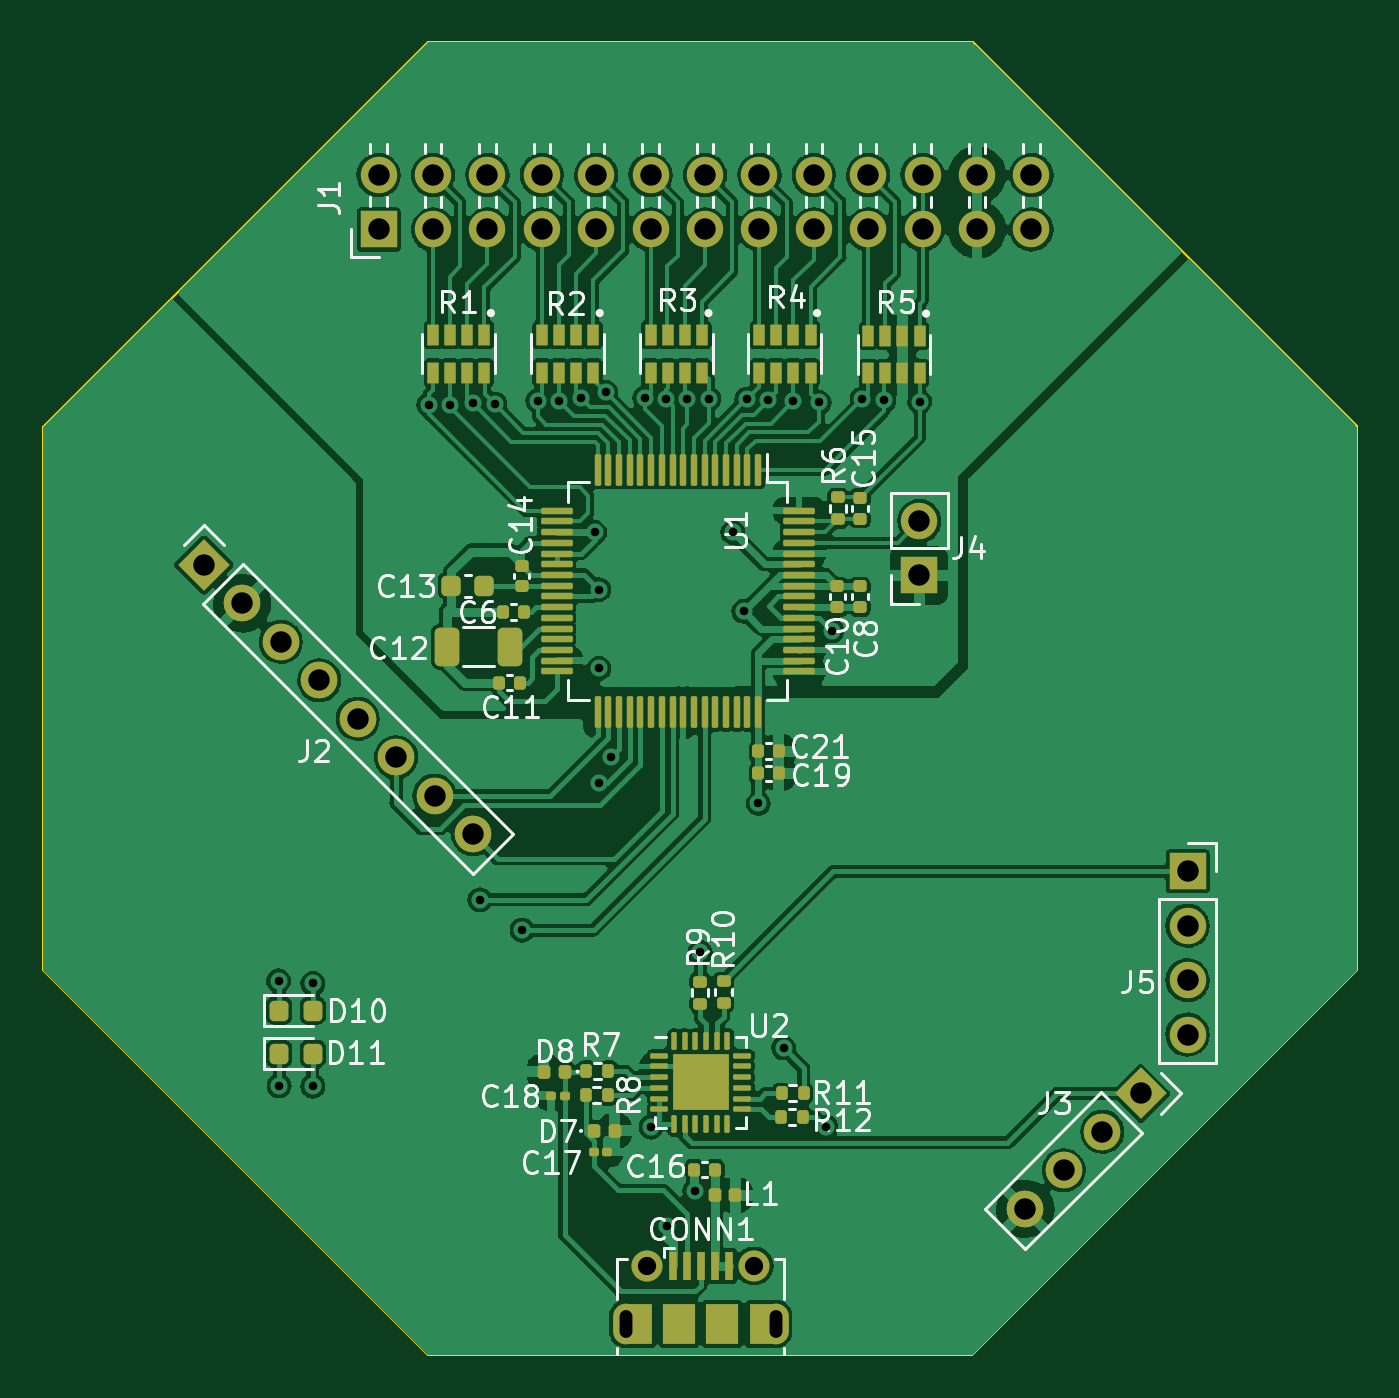
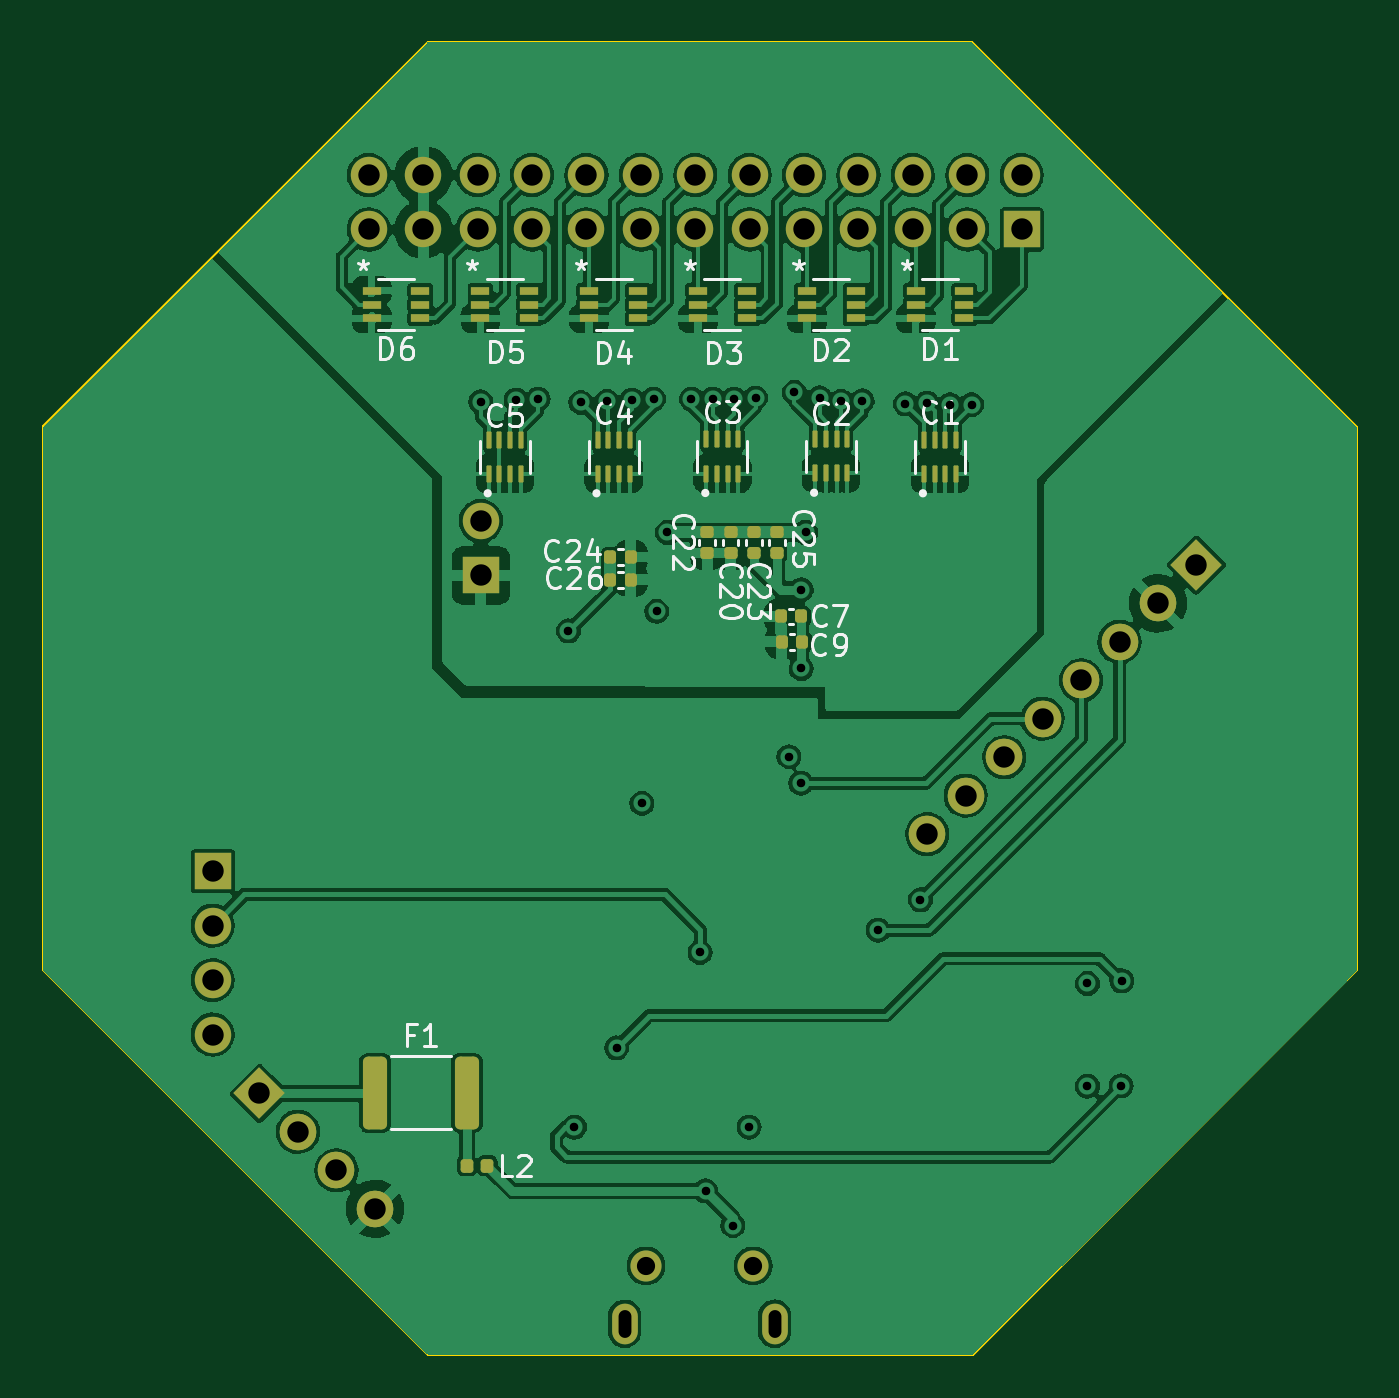
Circuit board: 14 layer files. Board 61.4 x 61.3 mm.
- bottom_copper: cyton hat-B_Cu.gbr (258340 bytes)
- bottom_mask: cyton hat-B_Mask.gbr (6925 bytes)
- paste: cyton hat-B_Paste.gbr (4670 bytes)
- bottom_silk: cyton hat-B_Silkscreen.gbr (20438 bytes)
- outline: cyton hat-Edge_Cuts.gbr (717 bytes)
- top_copper: cyton hat-F_Cu.gbr (280023 bytes)
- top_mask: cyton hat-F_Mask.gbr (11105 bytes)
- paste: cyton hat-F_Paste.gbr (8920 bytes)
- top_silk: cyton hat-F_Silkscreen.gbr (39752 bytes)
- inner_copper: cyton hat-In1_Cu.gbr (139609 bytes)
- inner_copper: cyton hat-In2_Cu.gbr (150584 bytes)
- drill: cyton hat-NPTH-drl.gbr (467 bytes)
- drill: cyton hat-NPTH.drl (281 bytes)
- drill: cyton hat-PTH-drl.gbr (3142 bytes)

=== bottom_copper: cyton hat-B_Cu.gbr (258340 bytes, source omitted) ===
=== bottom_mask: cyton hat-B_Mask.gbr (6925 bytes, source withheld) ===
=== paste: cyton hat-B_Paste.gbr ===
%TF.GenerationSoftware,KiCad,Pcbnew,(6.0.10)*%
%TF.CreationDate,2023-01-11T14:45:21-05:00*%
%TF.ProjectId,cyton hat,6379746f-6e20-4686-9174-2e6b69636164,rev?*%
%TF.SameCoordinates,Original*%
%TF.FileFunction,Paste,Bot*%
%TF.FilePolarity,Positive*%
%FSLAX46Y46*%
G04 Gerber Fmt 4.6, Leading zero omitted, Abs format (unit mm)*
G04 Created by KiCad (PCBNEW (6.0.10)) date 2023-01-11 14:45:21*
%MOMM*%
%LPD*%
G01*
G04 APERTURE LIST*
G04 Aperture macros list*
%AMRoundRect*
0 Rectangle with rounded corners*
0 $1 Rounding radius*
0 $2 $3 $4 $5 $6 $7 $8 $9 X,Y pos of 4 corners*
0 Add a 4 corners polygon primitive as box body*
4,1,4,$2,$3,$4,$5,$6,$7,$8,$9,$2,$3,0*
0 Add four circle primitives for the rounded corners*
1,1,$1+$1,$2,$3*
1,1,$1+$1,$4,$5*
1,1,$1+$1,$6,$7*
1,1,$1+$1,$8,$9*
0 Add four rect primitives between the rounded corners*
20,1,$1+$1,$2,$3,$4,$5,0*
20,1,$1+$1,$4,$5,$6,$7,0*
20,1,$1+$1,$6,$7,$8,$9,0*
20,1,$1+$1,$8,$9,$2,$3,0*%
G04 Aperture macros list end*
%ADD10RoundRect,0.140000X0.140000X0.170000X-0.140000X0.170000X-0.140000X-0.170000X0.140000X-0.170000X0*%
%ADD11RoundRect,0.140000X-0.170000X0.140000X-0.170000X-0.140000X0.170000X-0.140000X0.170000X0.140000X0*%
%ADD12RoundRect,0.010500X0.094500X-0.374500X0.094500X0.374500X-0.094500X0.374500X-0.094500X-0.374500X0*%
%ADD13RoundRect,0.010500X-0.094500X0.374500X-0.094500X-0.374500X0.094500X-0.374500X0.094500X0.374500X0*%
%ADD14R,0.850900X0.355600*%
%ADD15RoundRect,0.250000X0.312500X1.450000X-0.312500X1.450000X-0.312500X-1.450000X0.312500X-1.450000X0*%
%ADD16RoundRect,0.140000X-0.140000X-0.170000X0.140000X-0.170000X0.140000X0.170000X-0.140000X0.170000X0*%
%ADD17RoundRect,0.147500X0.147500X0.172500X-0.147500X0.172500X-0.147500X-0.172500X0.147500X-0.172500X0*%
G04 APERTURE END LIST*
D10*
%TO.C,C26*%
X143865600Y-101346000D03*
X142905600Y-101346000D03*
%TD*%
D11*
%TO.C,C25*%
X136093200Y-99136200D03*
X136093200Y-100096200D03*
%TD*%
D12*
%TO.C,C5*%
X149543200Y-96405600D03*
X149043200Y-96405600D03*
X148543200Y-96405600D03*
X148043200Y-96405600D03*
D13*
X148043200Y-94805600D03*
X148543200Y-94805600D03*
X149043200Y-94805600D03*
X149543200Y-94805600D03*
%TD*%
D12*
%TO.C,C4*%
X144463200Y-96405600D03*
X143963200Y-96405600D03*
X143463200Y-96405600D03*
X142963200Y-96405600D03*
D13*
X142963200Y-94805600D03*
X143463200Y-94805600D03*
X143963200Y-94805600D03*
X144463200Y-94805600D03*
%TD*%
D11*
%TO.C,C20*%
X138252200Y-99136200D03*
X138252200Y-100096200D03*
%TD*%
D14*
%TO.C,D4*%
X144849850Y-87843601D03*
X144849850Y-88493600D03*
X144849850Y-89143599D03*
X142576550Y-89143599D03*
X142576550Y-88493600D03*
X142576550Y-87843601D03*
%TD*%
%TO.C,D6*%
X155009850Y-87843601D03*
X155009850Y-88493600D03*
X155009850Y-89143599D03*
X152736550Y-89143599D03*
X152736550Y-88493600D03*
X152736550Y-87843601D03*
%TD*%
D12*
%TO.C,C1*%
X129223200Y-96405600D03*
X128723200Y-96405600D03*
X128223200Y-96405600D03*
X127723200Y-96405600D03*
D13*
X127723200Y-94805600D03*
X128223200Y-94805600D03*
X128723200Y-94805600D03*
X129223200Y-94805600D03*
%TD*%
D15*
%TO.C,F1*%
X154842300Y-125298200D03*
X150567300Y-125298200D03*
%TD*%
D16*
%TO.C,C9*%
X134902000Y-104244200D03*
X135862000Y-104244200D03*
%TD*%
D14*
%TO.C,D3*%
X139769850Y-87843601D03*
X139769850Y-88493600D03*
X139769850Y-89143599D03*
X137496550Y-89143599D03*
X137496550Y-88493600D03*
X137496550Y-87843601D03*
%TD*%
D11*
%TO.C,C23*%
X137160000Y-99136200D03*
X137160000Y-100096200D03*
%TD*%
D12*
%TO.C,C3*%
X139383200Y-96391300D03*
X138883200Y-96391300D03*
X138383200Y-96391300D03*
X137883200Y-96391300D03*
D13*
X137883200Y-94791300D03*
X138383200Y-94791300D03*
X138883200Y-94791300D03*
X139383200Y-94791300D03*
%TD*%
D17*
%TO.C,L2*%
X150573600Y-128701800D03*
X149603600Y-128701800D03*
%TD*%
D10*
%TO.C,C24*%
X143865600Y-100279200D03*
X142905600Y-100279200D03*
%TD*%
D14*
%TO.C,D1*%
X129609850Y-87843601D03*
X129609850Y-88493600D03*
X129609850Y-89143599D03*
X127336550Y-89143599D03*
X127336550Y-88493600D03*
X127336550Y-87843601D03*
%TD*%
D12*
%TO.C,C2*%
X134303200Y-96380200D03*
X133803200Y-96380200D03*
X133303200Y-96380200D03*
X132803200Y-96380200D03*
D13*
X132803200Y-94780200D03*
X133303200Y-94780200D03*
X133803200Y-94780200D03*
X134303200Y-94780200D03*
%TD*%
D11*
%TO.C,C22*%
X139344400Y-99136200D03*
X139344400Y-100096200D03*
%TD*%
D14*
%TO.C,D2*%
X134689850Y-87843601D03*
X134689850Y-88493600D03*
X134689850Y-89143599D03*
X132416550Y-89143599D03*
X132416550Y-88493600D03*
X132416550Y-87843601D03*
%TD*%
D16*
%TO.C,C7*%
X134952800Y-103047800D03*
X135912800Y-103047800D03*
%TD*%
D14*
%TO.C,D5*%
X149929850Y-87843601D03*
X149929850Y-88493600D03*
X149929850Y-89143599D03*
X147656550Y-89143599D03*
X147656550Y-88493600D03*
X147656550Y-87843601D03*
%TD*%
M02*

=== bottom_silk: cyton hat-B_Silkscreen.gbr (20438 bytes, source omitted) ===
=== outline: cyton hat-Edge_Cuts.gbr ===
%TF.GenerationSoftware,KiCad,Pcbnew,(6.0.10)*%
%TF.CreationDate,2023-01-11T14:45:22-05:00*%
%TF.ProjectId,cyton hat,6379746f-6e20-4686-9174-2e6b69636164,rev?*%
%TF.SameCoordinates,Original*%
%TF.FileFunction,Profile,NP*%
%FSLAX46Y46*%
G04 Gerber Fmt 4.6, Leading zero omitted, Abs format (unit mm)*
G04 Created by KiCad (PCBNEW (6.0.10)) date 2023-01-11 14:45:22*
%MOMM*%
%LPD*%
G01*
G04 APERTURE LIST*
%TA.AperFunction,Profile*%
%ADD10C,0.101600*%
%TD*%
G04 APERTURE END LIST*
D10*
X170357800Y-94183200D02*
X170357800Y-119557800D01*
X152374600Y-137541000D01*
X126949200Y-137541000D01*
X108991400Y-119583200D01*
X108991400Y-94208600D01*
X126974600Y-76225400D01*
X152400000Y-76225400D01*
X170357800Y-94183200D01*
M02*

=== top_copper: cyton hat-F_Cu.gbr (280023 bytes, source omitted) ===
=== top_mask: cyton hat-F_Mask.gbr (11105 bytes, source omitted) ===
=== paste: cyton hat-F_Paste.gbr (8920 bytes, source omitted) ===
=== top_silk: cyton hat-F_Silkscreen.gbr (39752 bytes, source omitted) ===
=== inner_copper: cyton hat-In1_Cu.gbr (139609 bytes, source omitted) ===
=== inner_copper: cyton hat-In2_Cu.gbr (150584 bytes, source omitted) ===
=== drill: cyton hat-NPTH-drl.gbr ===
%TF.GenerationSoftware,KiCad,Pcbnew,(6.0.10)*%
%TF.CreationDate,2023-01-11T14:45:33-05:00*%
%TF.ProjectId,cyton hat,6379746f-6e20-4686-9174-2e6b69636164,rev?*%
%TF.SameCoordinates,Original*%
%TF.FileFunction,NonPlated,1,4,NPTH*%
%TF.FilePolarity,Positive*%
%FSLAX46Y46*%
G04 Gerber Fmt 4.6, Leading zero omitted, Abs format (unit mm)*
G04 Created by KiCad (PCBNEW (6.0.10)) date 2023-01-11 14:45:33*
%MOMM*%
%LPD*%
G01*
G04 APERTURE LIST*
G04 APERTURE END LIST*
M02*

=== drill: cyton hat-NPTH.drl ===
M48
; DRILL file {KiCad (6.0.10)} date Wed 18 Jan 2023 01:47:13 PM EST
; FORMAT={-:-/ absolute / inch / decimal}
; #@! TF.CreationDate,2023-01-18T13:47:13-05:00
; #@! TF.GenerationSoftware,Kicad,Pcbnew,(6.0.10)
; #@! TF.FileFunction,NonPlated,1,4,NPTH
FMAT,2
INCH
%
G90
G05
T0
M30

=== drill: cyton hat-PTH-drl.gbr ===
%TF.GenerationSoftware,KiCad,Pcbnew,(6.0.10)*%
%TF.CreationDate,2023-01-11T14:45:33-05:00*%
%TF.ProjectId,cyton hat,6379746f-6e20-4686-9174-2e6b69636164,rev?*%
%TF.SameCoordinates,Original*%
%TF.FileFunction,Plated,1,4,PTH,Mixed*%
%TF.FilePolarity,Positive*%
%FSLAX46Y46*%
G04 Gerber Fmt 4.6, Leading zero omitted, Abs format (unit mm)*
G04 Created by KiCad (PCBNEW (6.0.10)) date 2023-01-11 14:45:33*
%MOMM*%
%LPD*%
G01*
G04 APERTURE LIST*
%TA.AperFunction,ViaDrill*%
%ADD10C,0.400000*%
%TD*%
G04 aperture for slot hole*
%TA.AperFunction,ComponentDrill*%
%ADD11O,0.600000X1.300000*%
%TD*%
%TA.AperFunction,ComponentDrill*%
%ADD12C,0.850000*%
%TD*%
%TA.AperFunction,ComponentDrill*%
%ADD13C,1.000000*%
%TD*%
G04 APERTURE END LIST*
D10*
X119989600Y-120065800D03*
X120015000Y-124968000D03*
X121589800Y-120192800D03*
X121589800Y-124993400D03*
X127003697Y-93167200D03*
X128003200Y-93167200D03*
X129070100Y-93103700D03*
X129387600Y-116281200D03*
X130086327Y-93130684D03*
X131368800Y-117703600D03*
X132096905Y-92986254D03*
X133096000Y-93014800D03*
X134094731Y-92842500D03*
X134747000Y-99136200D03*
X134950200Y-101803200D03*
X134950200Y-105486200D03*
X134975600Y-110845600D03*
X135275931Y-92594901D03*
X135534400Y-109601000D03*
X137083800Y-92862400D03*
X137388600Y-126898400D03*
X138081846Y-92916348D03*
X138150600Y-131495800D03*
X139081343Y-92913148D03*
X139420600Y-129870200D03*
X139674600Y-118745000D03*
X140080845Y-92913206D03*
X141198600Y-99136200D03*
X141706600Y-102819200D03*
X141851353Y-92913928D03*
X142392400Y-111785400D03*
X142849600Y-92964000D03*
X143573500Y-123202700D03*
X144030600Y-93015374D03*
X145237200Y-93065600D03*
X145542000Y-126898400D03*
X145821400Y-103733600D03*
X147243800Y-92913200D03*
X148259800Y-92964000D03*
X149923200Y-93027800D03*
D11*
%TO.C,CONN1*%
X136200000Y-136080300D03*
X143200000Y-136080300D03*
D12*
X137200000Y-133380300D03*
X142200000Y-133380300D03*
D13*
%TO.C,J2*%
X116500000Y-100650000D03*
X118296051Y-102446051D03*
X120092102Y-104242102D03*
X121888154Y-106038154D03*
X123684205Y-107834205D03*
%TO.C,J1*%
X124663200Y-82448400D03*
X124663200Y-84988400D03*
%TO.C,J2*%
X125480256Y-109630256D03*
%TO.C,J1*%
X127203200Y-82448400D03*
X127203200Y-84988400D03*
%TO.C,J2*%
X127276307Y-111426307D03*
X129072359Y-113222359D03*
%TO.C,J1*%
X129743200Y-82448400D03*
X129743200Y-84988400D03*
X132283200Y-82448400D03*
X132283200Y-84988400D03*
X134823200Y-82448400D03*
X134823200Y-84988400D03*
X137363200Y-82448400D03*
X137363200Y-84988400D03*
X139903200Y-82448400D03*
X139903200Y-84988400D03*
X142443200Y-82448400D03*
X142443200Y-84988400D03*
X144983200Y-82448400D03*
X144983200Y-84988400D03*
X147523200Y-82448400D03*
X147523200Y-84988400D03*
%TO.C,J4*%
X149910800Y-98602800D03*
X149910800Y-101142800D03*
%TO.C,J1*%
X150063200Y-82448400D03*
X150063200Y-84988400D03*
X152603200Y-82448400D03*
X152603200Y-84988400D03*
%TO.C,J3*%
X154860446Y-130711754D03*
%TO.C,J1*%
X155143200Y-82448400D03*
X155143200Y-84988400D03*
%TO.C,J3*%
X156656498Y-128915702D03*
X158452549Y-127119651D03*
X160248600Y-125323600D03*
%TO.C,J5*%
X162433000Y-114960400D03*
X162433000Y-117500400D03*
X162433000Y-120040400D03*
X162433000Y-122580400D03*
M02*

